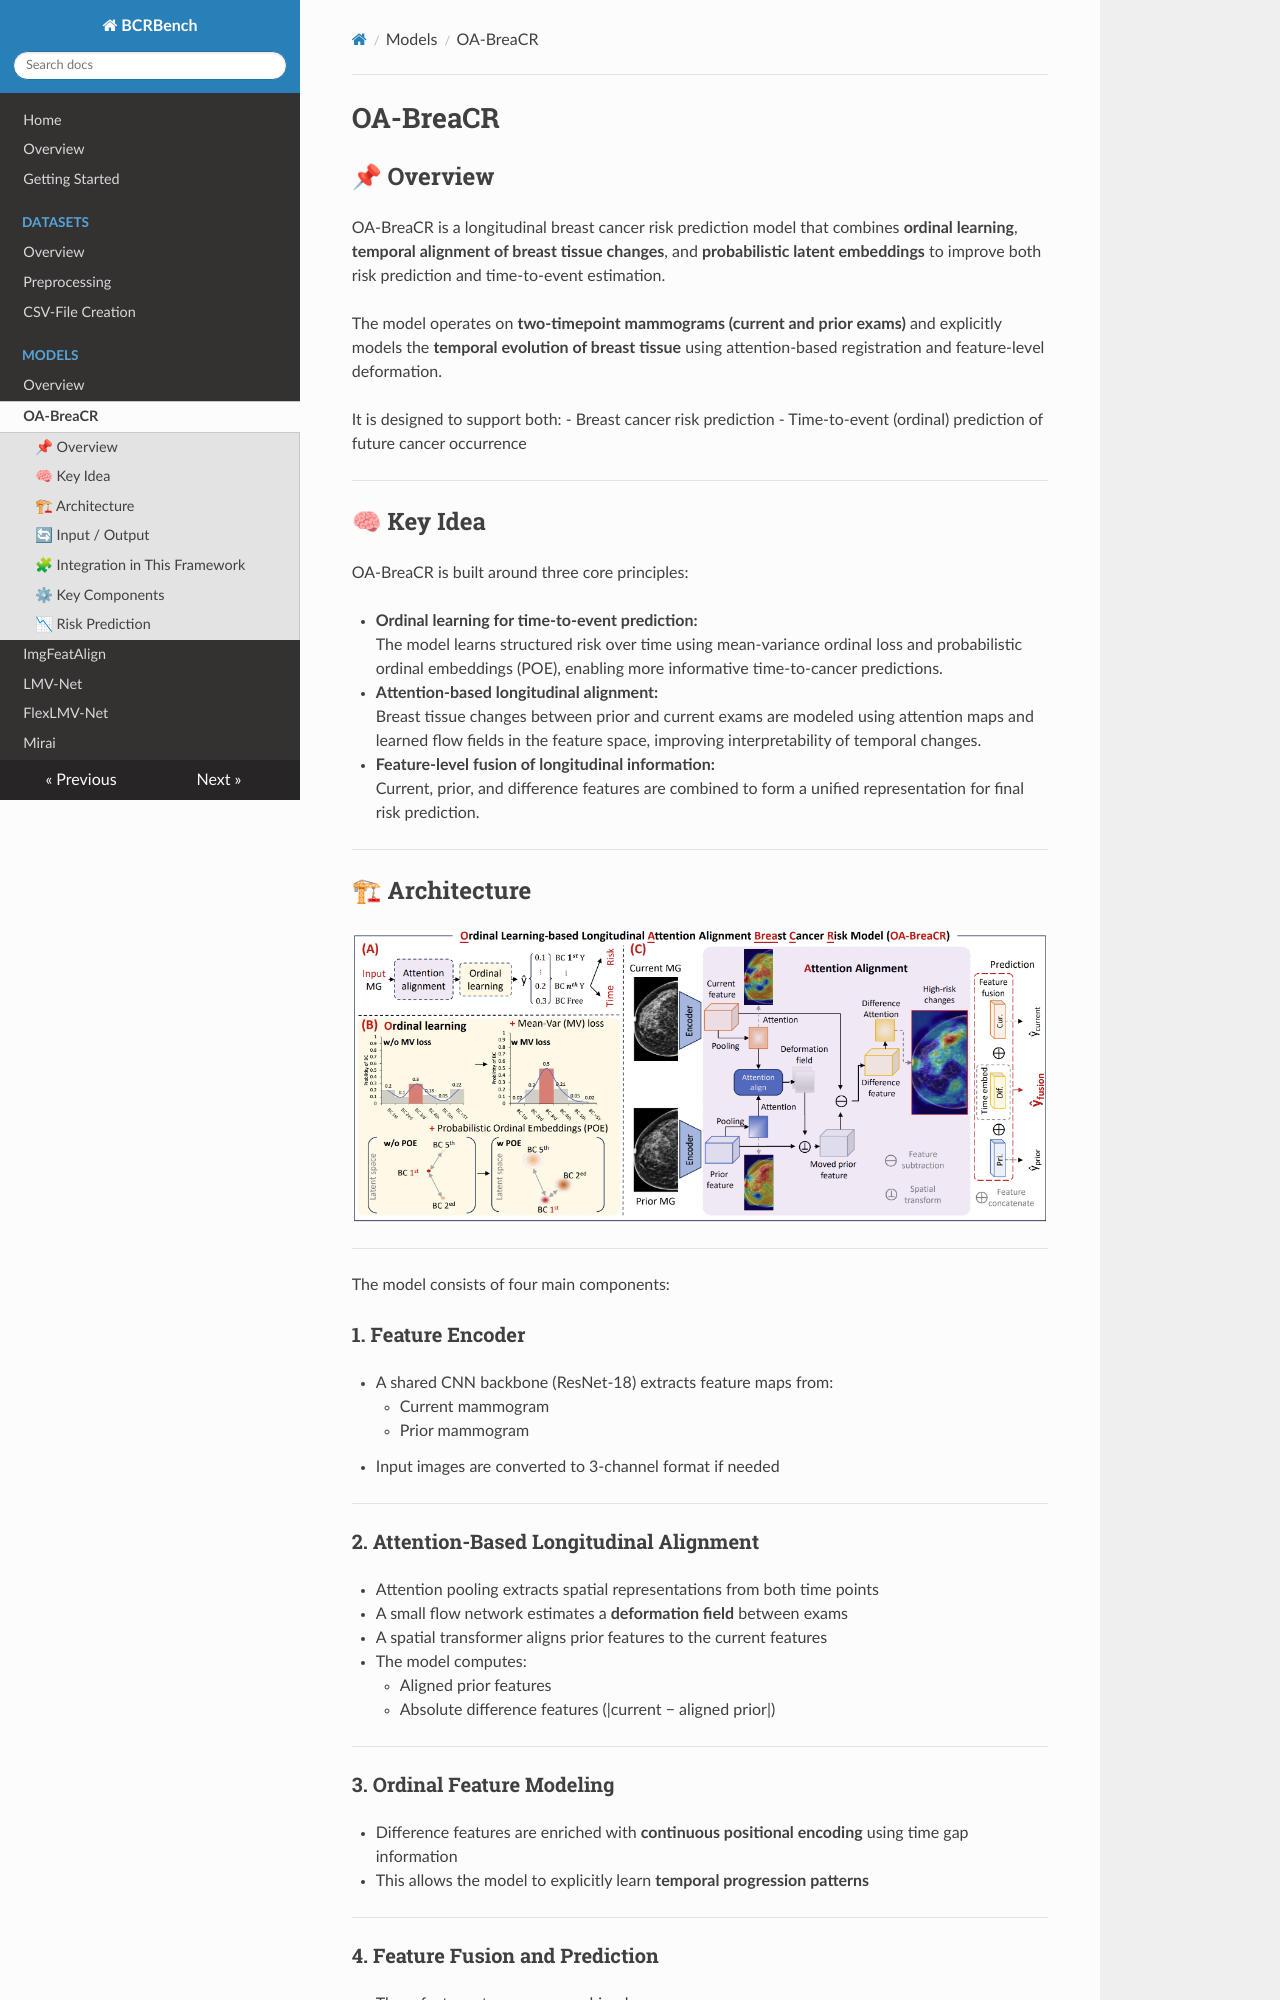

repository: sot176/BCRBench · page: models/oabreacr/index.html · generator: mkdocs

# OA-BreaCR

## 📌 Overview

OA-BreaCR  is a longitudinal breast cancer risk prediction model that combines **ordinal learning**, **temporal alignment of breast tissue changes**, and **probabilistic latent embeddings** to improve both risk prediction and time-to-event estimation.

The model operates on **two-timepoint mammograms (current and prior exams)** and explicitly models the **temporal evolution of breast tissue** using attention-based registration and feature-level deformation.

It is designed to support both:
- Breast cancer risk prediction
- Time-to-event (ordinal) prediction of future cancer occurrence

---

## 🧠 Key Idea

OA-BreaCR is built around three core principles:

- **Ordinal learning for time-to-event prediction:**  
  The model learns structured risk over time using mean-variance ordinal loss and probabilistic ordinal embeddings (POE), enabling more informative time-to-cancer predictions.

- **Attention-based longitudinal alignment:**  
  Breast tissue changes between prior and current exams are modeled using attention maps and learned flow fields in the feature space, improving interpretability of temporal changes.

- **Feature-level fusion of longitudinal information:**  
  Current, prior, and difference features are combined to form a unified representation for final risk prediction.

---

## 🏗 Architecture



<p align="center">
  <img src="../figs/oabreacr.png" alt="OA-BreaCR Architecture" width="700"/>
</p>
 
 
---

 
The model consists of four main components:

### 1. Feature Encoder
- A shared CNN backbone (ResNet-18) extracts feature maps from:
    - Current mammogram
    - Prior mammogram  
- Input images are converted to 3-channel format if needed

---

### 2. Attention-Based Longitudinal Alignment
- Attention pooling extracts spatial representations from both time points  
- A small flow network estimates a **deformation field** between exams  
- A spatial transformer aligns prior features to the current features  
- The model computes:
    - Aligned prior features  
    - Absolute difference features (|current − aligned prior|)

---

### 3. Ordinal Feature Modeling
- Difference features are enriched with **continuous positional encoding** using time gap information  
- This allows the model to explicitly learn **temporal progression patterns**

---

### 4. Feature Fusion and Prediction
- Three feature streams are combined:
    - Current features  
    - Prior features  
    - Time-aware difference features  
- A fusion MLP integrates all representations  
- Optional **Probabilistic Ordinal Embedding (POE)** introduces stochastic latent structure  
- Final risk is predicted using a linear classification head

---

## 🔄 Input / Output
